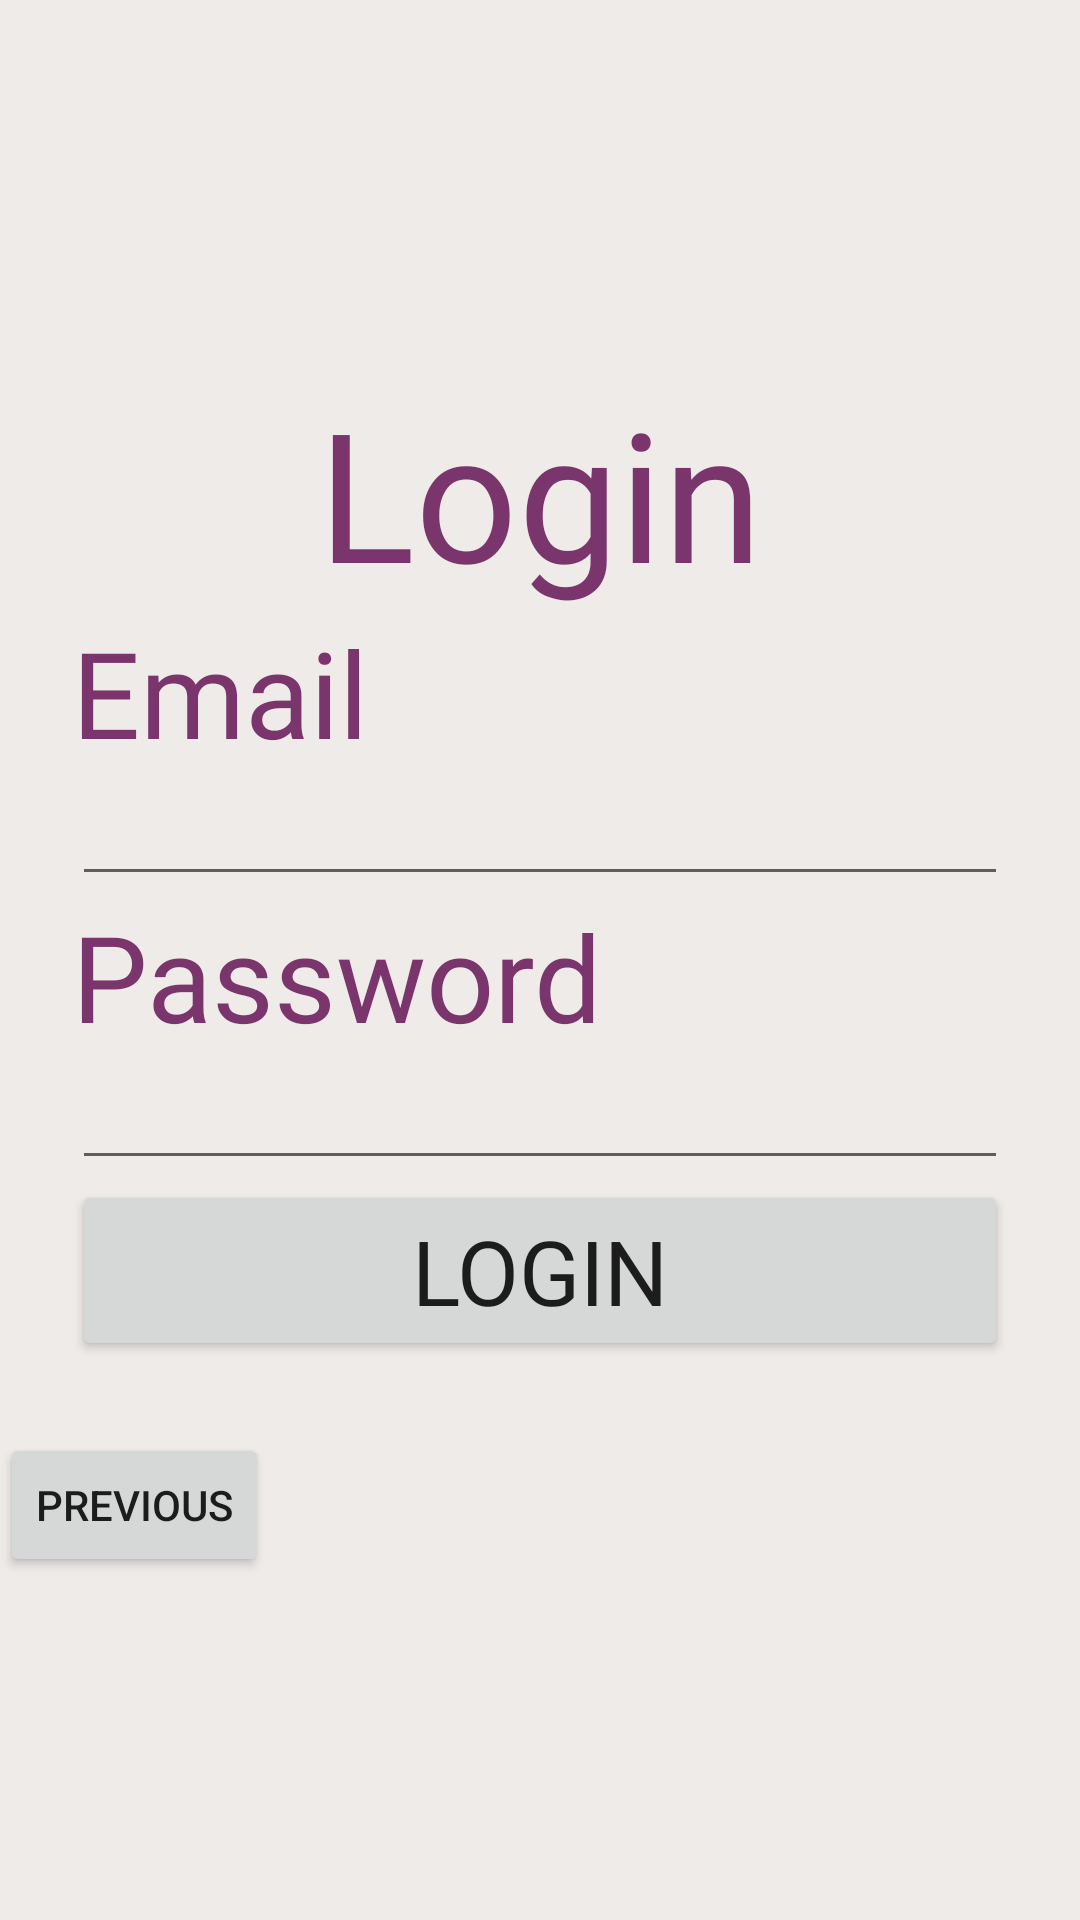

The Android layout XML behind this screen, and the referenced resources:
<!-- AndroidManifest.xml: application theme Theme.FinalProject -->
<!-- res/layout/fragment_second.xml -->
<?xml version="1.0" encoding="utf-8"?>
<LinearLayout xmlns:android="http://schemas.android.com/apk/res/android"    xmlns:app="http://schemas.android.com/apk/res-auto"
    xmlns:tools="http://schemas.android.com/tools"
    android:layout_width="match_parent"
    android:layout_height="match_parent"
    android:background="#efebe8"
    android:orientation="vertical"
    tools:context=".SecondFragment">


    <LinearLayout
        android:layout_width="match_parent"
        android:layout_height="wrap_content"
        android:layout_marginTop="100dp"
        android:orientation="vertical"
        android:padding="24dp">

        <TextView
            android:layout_width="match_parent"
            android:layout_height="wrap_content"
            android:layout_gravity="center_horizontal"
            android:fontFamily="@font/peachyday"
            android:text="@string/login_form_title"
            android:textAlignment="center"
            android:textColor="#7b356d"
            android:textSize="60sp" />

        <TextView
            android:layout_width="wrap_content"
            android:layout_height="wrap_content"
            android:textColor="#7b356d"
            android:fontFamily="@font/peachyday"
            android:text="@string/login_form_email"
            android:textSize="40sp" />

        <EditText
            android:id="@+id/activity_main_usernameEditText"
            android:layout_width="match_parent"
            android:textColor="#7b356d"
            android:layout_height="wrap_content"
            android:inputType="textEmailAddress" />

        <TextView
            android:layout_width="wrap_content"
            android:layout_height="wrap_content"
            android:fontFamily="@font/peachyday"
            android:textColor="#7b356d"
            android:text="@string/login_form_password"
            android:textSize="40sp" />

        <EditText
            android:id="@+id/activity_main_passwordEditText"
            android:layout_width="match_parent"
            android:layout_height="wrap_content"
            android:textColor="#7b356d"
            android:inputType="textPassword" />

        <Button
            android:id="@+id/loginButton"
            android:layout_width="match_parent"
            android:fontFamily="@font/peachyday"
            android:layout_height="wrap_content"
            android:text="Login"
            android:textSize="30sp" />

    </LinearLayout>

    <Button
        android:id="@+id/button_second"
        android:layout_width="wrap_content"
        android:layout_height="wrap_content"
        android:text="@string/previous"
        app:layout_constraintBottom_toBottomOf="parent"
        app:layout_constraintEnd_toEndOf="parent"
        app:layout_constraintStart_toStartOf="parent"/>

</LinearLayout>
<!-- resources referenced by this layout -->
<resources>
  <string name="login_form_email">Email</string>
  <string name="login_form_password">Password</string>
  <string name="login_form_title">Login</string>
  <string name="previous">Previous</string>
  <style name="Theme.FinalProject" parent="Theme.MaterialComponents.DayNight.DarkActionBar">
          
          <item name="colorPrimary">@color/purple_500</item>
          <item name="colorPrimaryVariant">@color/purple_700</item>
          <item name="colorOnPrimary">@color/white</item>
          
          <item name="colorSecondary">@color/teal_200</item>
          <item name="colorSecondaryVariant">@color/teal_700</item>
          <item name="colorOnSecondary">@color/black</item>
          
          <item name="android:statusBarColor" tools:targetApi="l">?attr/colorPrimaryVariant</item>
          
      </style>
  <color name="purple_500">#FFB176B1</color>
  <color name="purple_700">#FF3700B3</color>
  <color name="white">#FFFFFFFF</color>
  <color name="teal_200">#FF7B356D</color>
  <color name="teal_700">#FF018786</color>
  <color name="black">#FF000000</color>
</resources>
